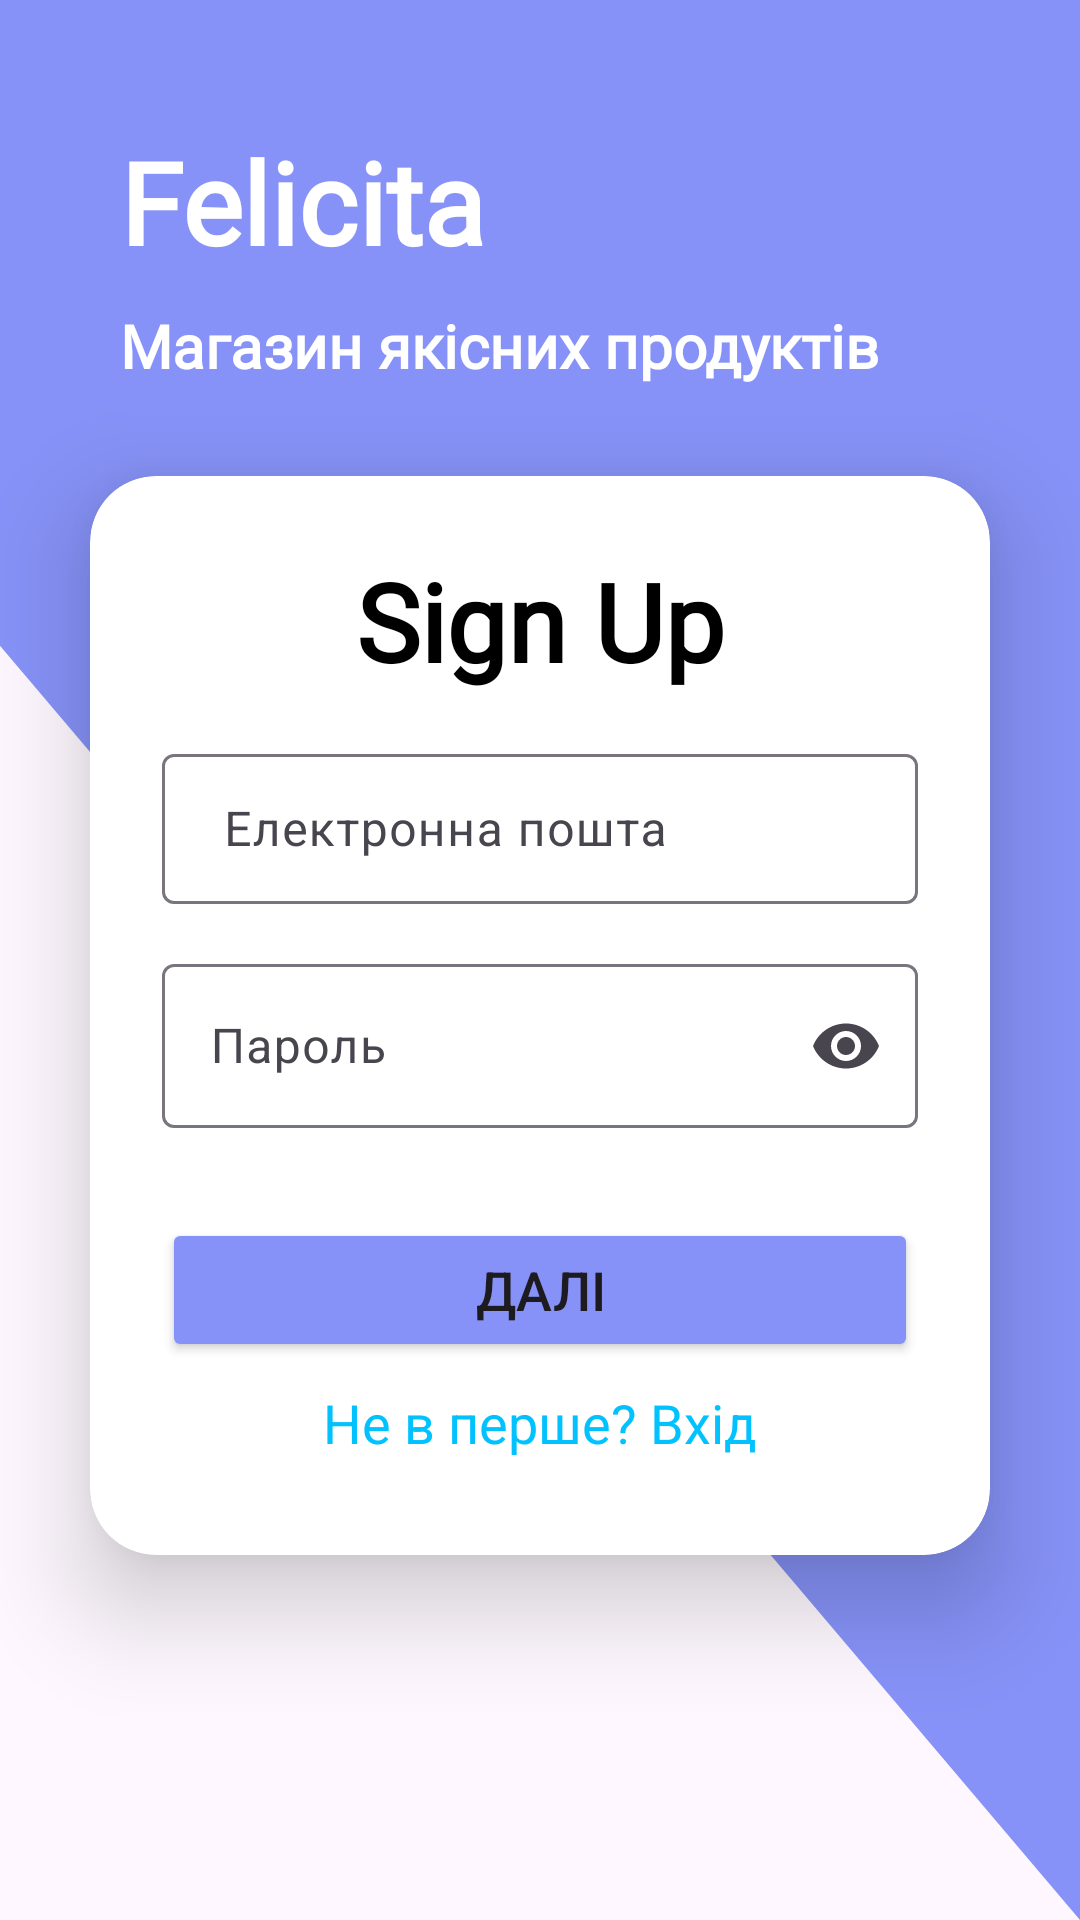

Android layout source for this screen:
<!-- AndroidManifest.xml: application theme Theme.FelicitaShop -->
<!-- res/layout/activity_sign_up.xml -->
<?xml version="1.0" encoding="utf-8"?>
<LinearLayout xmlns:android="http://schemas.android.com/apk/res/android"
              xmlns:app="http://schemas.android.com/apk/res-auto"
              xmlns:tools="http://schemas.android.com/tools"
              android:layout_width="match_parent"
              android:layout_height="match_parent"
              android:orientation="vertical"
              android:gravity="center"
              android:background="@drawable/signup_rectangle"
              tools:context=".Auth.SignUpActivity">


    <TextView
            android:layout_width="wrap_content"
            android:layout_height="60dp"
            android:layout_marginTop="-50dp"
            android:layout_gravity="left"
            android:layout_marginLeft="40dp"
            android:fontFamily="@font/poppins"
            android:text="Felicita"
            android:textColor="@color/white"
            android:textSize="38sp"
            android:textStyle="bold" />

    <TextView
            android:layout_width="wrap_content"
            android:layout_height="wrap_content"
            android:layout_gravity="left"
            android:layout_marginLeft="40dp"
            android:fontFamily="@font/poppins"
            android:text="Магазин якісних продуктів"
            android:textColor="@color/white"
            android:textSize="20sp"
            android:textStyle="bold" />

    <androidx.cardview.widget.CardView
            android:layout_width="match_parent"
            android:layout_height="wrap_content"
            android:layout_margin="30dp"
            app:cardCornerRadius="22dp"
            app:cardElevation="20dp"
    >
        <LinearLayout
                android:layout_width="match_parent"
                android:layout_height="wrap_content"
                android:orientation="vertical"
                android:gravity="center_horizontal"
                android:padding="24dp">

            <TextView
                    android:layout_width="match_parent"
                    android:layout_height="wrap_content"
                    android:layout_marginHorizontal="50dp"
                    android:fontFamily="@font/poppins"
                    android:text="Sign Up"
                    android:textAlignment="center"
                    android:textColor="@color/black"
                    android:textSize="36sp"
                    android:textStyle="bold" />

            <com.google.android.material.textfield.TextInputLayout
                    android:layout_marginTop="15dp"
                    android:layout_width="match_parent"
                    android:layout_height="60dp"
                    app:counterEnabled="false"
                    app:counterMaxLength="22"
                    app:endIconMode="clear_text"
                    app:startIconDrawable="@drawable/baseline_person_24"
            >

                <EditText
                        android:layout_width="match_parent"
                        android:layout_height="50dp"
                        android:id="@+id/signup_email"
                        android:layout_marginTop="40dp"
                        android:padding="8dp"
                        android:hint=" Електронна пошта"
                />

            </com.google.android.material.textfield.TextInputLayout>

            <com.google.android.material.textfield.TextInputLayout
                    android:layout_marginTop="10dp"
                    android:layout_width="match_parent"
                    android:layout_height="60dp"
                    app:counterEnabled="false"
                    app:counterMaxLength="20"
                    app:endIconMode="password_toggle"
                    app:startIconDrawable="@drawable/baseline_lock_24"
            >

                <com.google.android.material.textfield.TextInputEditText
                        android:layout_width="match_parent"
                        android:layout_height="wrap_content"
                        android:maxLength="21"
                        android:hint="Пароль"
                        android:id="@+id/signup_password"
                        android:inputType="textPassword"
                />
            </com.google.android.material.textfield.TextInputLayout>

            <Button
                    android:layout_width="match_parent"
                    android:layout_height="wrap_content"
                    android:id="@+id/signup_button"
                    android:textSize="18sp"
                    android:layout_marginTop="30dp"
                    android:backgroundTint="@color/purple"
                    android:text="Далі"
                    app:cornerRadius = "20dp"
            />

            <FrameLayout
                    android:layout_width="match_parent"
                    android:layout_height="wrap_content">

                <TextView
                        android:layout_width="wrap_content"
                        android:layout_height="wrap_content"
                        android:id="@+id/signup_to_login"
                        android:text="Не в перше? Вхід"
                        android:gravity="center"
                        android:layout_gravity="center"
                        android:padding="8dp"
                        android:textColor="#01C2FF"
                        android:textSize="18sp"/>

            </FrameLayout>

        </LinearLayout>
    </androidx.cardview.widget.CardView>
</LinearLayout>
<!-- resources referenced by this layout -->
<resources>
  <color name="black">#FF000000</color>
  <color name="purple">#8692f7</color>
  <color name="white">#FFFFFFFF</color>
  <!-- drawable signup_rectangle (drawable) -->
  <vector xmlns:android="http://schemas.android.com/apk/res/android"
      android:width="360dp"
      android:height="471dp"
      android:viewportWidth="360"
      android:viewportHeight="471">
    <path
        android:pathData="M0,158.39L360,471V0H0V158.39Z"
        android:fillColor="#8692F7"/>
  </vector>
  <style name="Theme.FelicitaShop" parent="Base.Theme.FelicitaShop" />
  <style name="Base.Theme.FelicitaShop" parent="Theme.Material3.DayNight.NoActionBar">
          <item name="windowActionBar">false</item>
          <item name="windowNoTitle">true</item>
          <item name="android:windowFullscreen">true</item>
          
          <item name="colorPrimary">@color/purple</item>
          <item name="colorPrimaryVariant">@color/purple</item>
          <item name="colorOnPrimary">@color/white</item>
  
          
      </style>
</resources>
